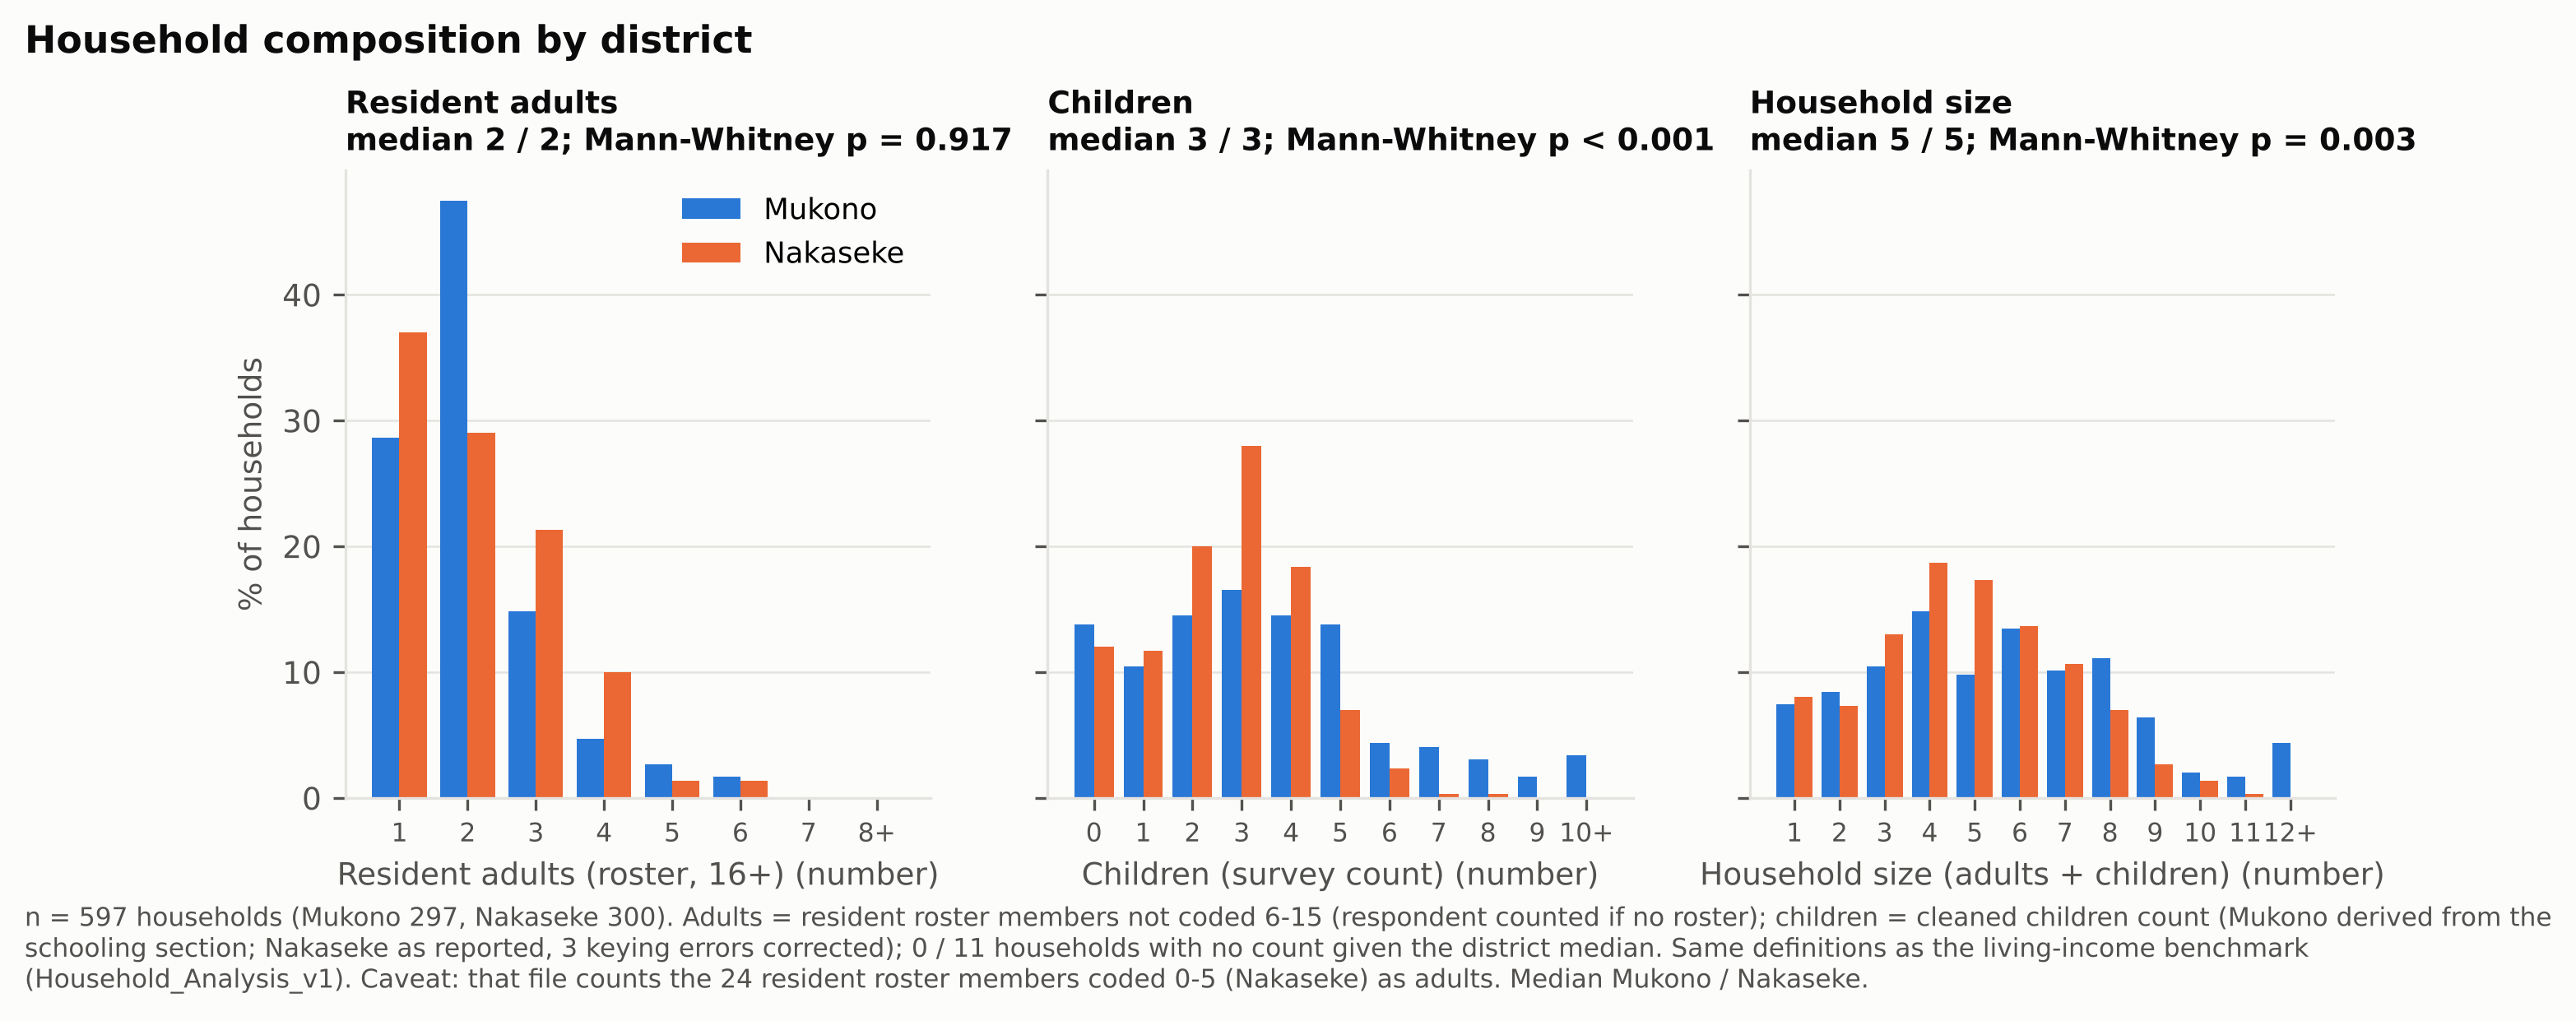

The file beside this chart, header and first rows:
variable, value, district, n_households, pct
adults, 1, Mukono, 85, 28.6
adults, 2, Mukono, 141, 47.5
adults, 3, Mukono, 44, 14.8
adults, 4, Mukono, 14, 4.7
adults, 5, Mukono, 8, 2.7
adults, 6, Mukono, 5, 1.7
adults, 7, Mukono, 0, 0.0
adults, 8+, Mukono, 0, 0.0
adults, 1, Nakaseke, 111, 37.0
adults, 2, Nakaseke, 87, 29.0
adults, 3, Nakaseke, 64, 21.3
adults, 4, Nakaseke, 30, 10.0
adults, 5, Nakaseke, 4, 1.3
adults, 6, Nakaseke, 4, 1.3
adults, 7, Nakaseke, 0, 0.0
adults, 8+, Nakaseke, 0, 0.0
children, 0, Mukono, 41, 13.8
children, 1, Mukono, 31, 10.4
children, 2, Mukono, 43, 14.5
children, 3, Mukono, 49, 16.5
children, 4, Mukono, 43, 14.5
children, 5, Mukono, 41, 13.8
children, 6, Mukono, 13, 4.4
children, 7, Mukono, 12, 4.0
children, 8, Mukono, 9, 3.0
children, 9, Mukono, 5, 1.7
children, 10+, Mukono, 10, 3.4
children, 0, Nakaseke, 36, 12.0
children, 1, Nakaseke, 35, 11.7
children, 2, Nakaseke, 60, 20.0
children, 3, Nakaseke, 84, 28.0
children, 4, Nakaseke, 55, 18.3
children, 5, Nakaseke, 21, 7.0
children, 6, Nakaseke, 7, 2.3
children, 7, Nakaseke, 1, 0.3
children, 8, Nakaseke, 1, 0.3
children, 9, Nakaseke, 0, 0.0
children, 10+, Nakaseke, 0, 0.0
hh_size, 1, Mukono, 22, 7.4
hh_size, 2, Mukono, 25, 8.4
hh_size, 3, Mukono, 31, 10.4
hh_size, 4, Mukono, 44, 14.8
hh_size, 5, Mukono, 29, 9.8
hh_size, 6, Mukono, 40, 13.5
hh_size, 7, Mukono, 30, 10.1
hh_size, 8, Mukono, 33, 11.1
hh_size, 9, Mukono, 19, 6.4
hh_size, 10, Mukono, 6, 2.0
hh_size, 11, Mukono, 5, 1.7
hh_size, 12+, Mukono, 13, 4.4
hh_size, 1, Nakaseke, 24, 8.0
hh_size, 2, Nakaseke, 22, 7.3
hh_size, 3, Nakaseke, 39, 13.0
hh_size, 4, Nakaseke, 56, 18.7
hh_size, 5, Nakaseke, 52, 17.3
hh_size, 6, Nakaseke, 41, 13.7
hh_size, 7, Nakaseke, 32, 10.7
hh_size, 8, Nakaseke, 21, 7.0
hh_size, 9, Nakaseke, 8, 2.7
hh_size, 10, Nakaseke, 4, 1.3
... 2 more rows
